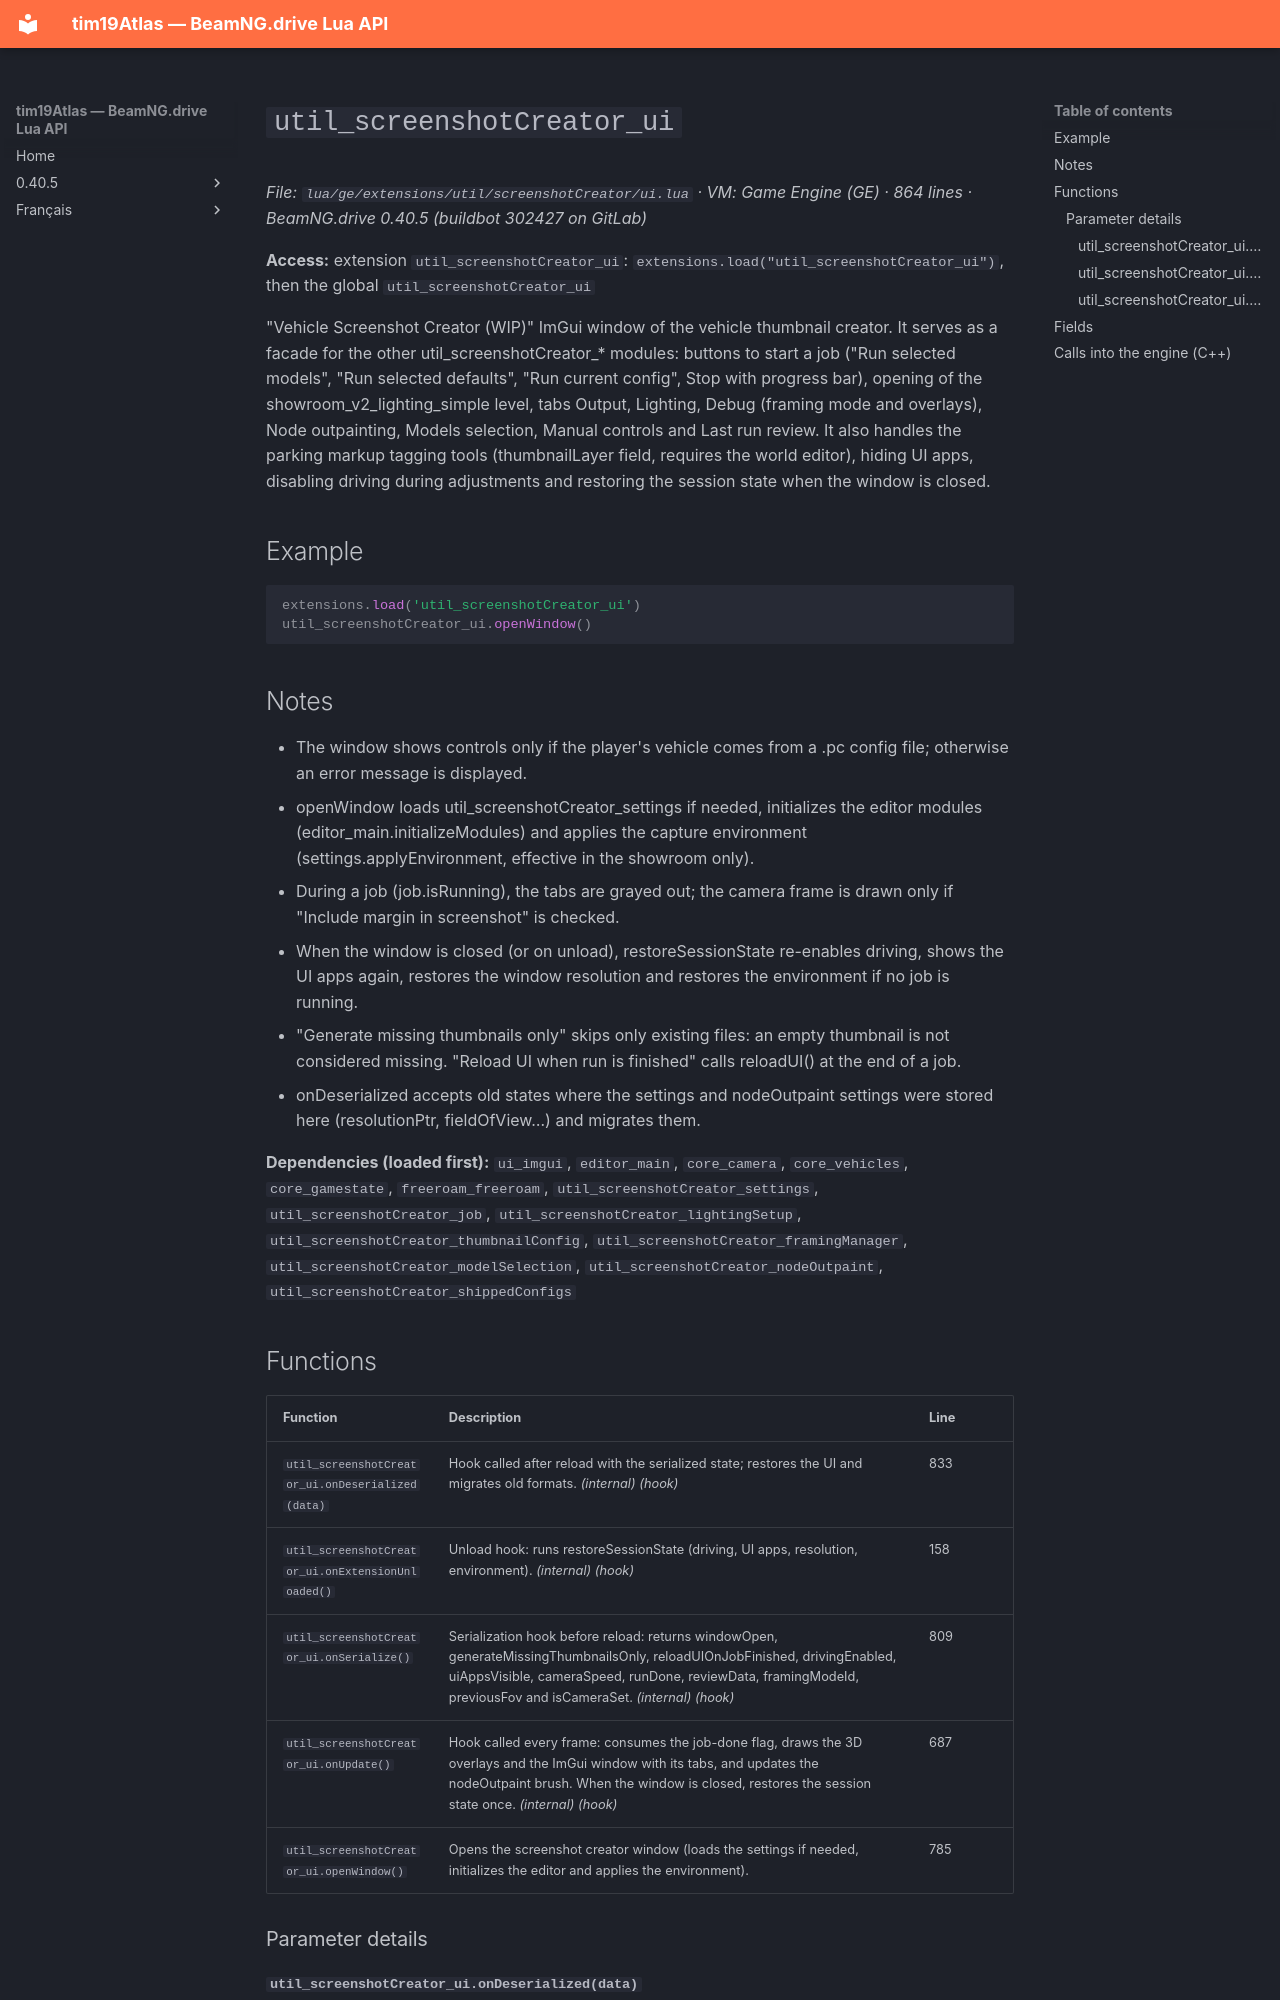

repository: Tim0219800/beamng-lua-atlas · page: 0.40.5/ge/extensions/util/screenshotCreator/ui.html · generator: mkdocs

# `util_screenshotCreator_ui`

*File: `lua/ge/extensions/util/screenshotCreator/ui.lua` · VM: Game Engine (GE) · 864 lines · BeamNG.drive 0.40.5 (buildbot 302427 on GitLab)*

**Access:** extension `util_screenshotCreator_ui`: `extensions.load("util_screenshotCreator_ui")`, then the global `util_screenshotCreator_ui`

"Vehicle Screenshot Creator (WIP)" ImGui window of the vehicle thumbnail creator. It serves as a facade for the other util_screenshotCreator_* modules: buttons to start a job ("Run selected models", "Run selected defaults", "Run current config", Stop with progress bar), opening of the showroom_v2_lighting_simple level, tabs Output, Lighting, Debug (framing mode and overlays), Node outpainting, Models selection, Manual controls and Last run review. It also handles the parking markup tagging tools (thumbnailLayer field, requires the world editor), hiding UI apps, disabling driving during adjustments and restoring the session state when the window is closed.

## Example

```lua
extensions.load('util_screenshotCreator_ui')
util_screenshotCreator_ui.openWindow()
```

## Notes

- The window shows controls only if the player's vehicle comes from a .pc config file; otherwise an error message is displayed.
- openWindow loads util_screenshotCreator_settings if needed, initializes the editor modules (editor_main.initializeModules) and applies the capture environment (settings.applyEnvironment, effective in the showroom only).
- During a job (job.isRunning), the tabs are grayed out; the camera frame is drawn only if "Include margin in screenshot" is checked.
- When the window is closed (or on unload), restoreSessionState re-enables driving, shows the UI apps again, restores the window resolution and restores the environment if no job is running.
- "Generate missing thumbnails only" skips only existing files: an empty thumbnail is not considered missing. "Reload UI when run is finished" calls reloadUI() at the end of a job.
- onDeserialized accepts old states where the settings and nodeOutpaint settings were stored here (resolutionPtr, fieldOfView…) and migrates them.

**Dependencies (loaded first):** `ui_imgui`, `editor_main`, `core_camera`, `core_vehicles`, `core_gamestate`, `freeroam_freeroam`, `util_screenshotCreator_settings`, `util_screenshotCreator_job`, `util_screenshotCreator_lightingSetup`, `util_screenshotCreator_thumbnailConfig`, `util_screenshotCreator_framingManager`, `util_screenshotCreator_modelSelection`, `util_screenshotCreator_nodeOutpaint`, `util_screenshotCreator_shippedConfigs`
